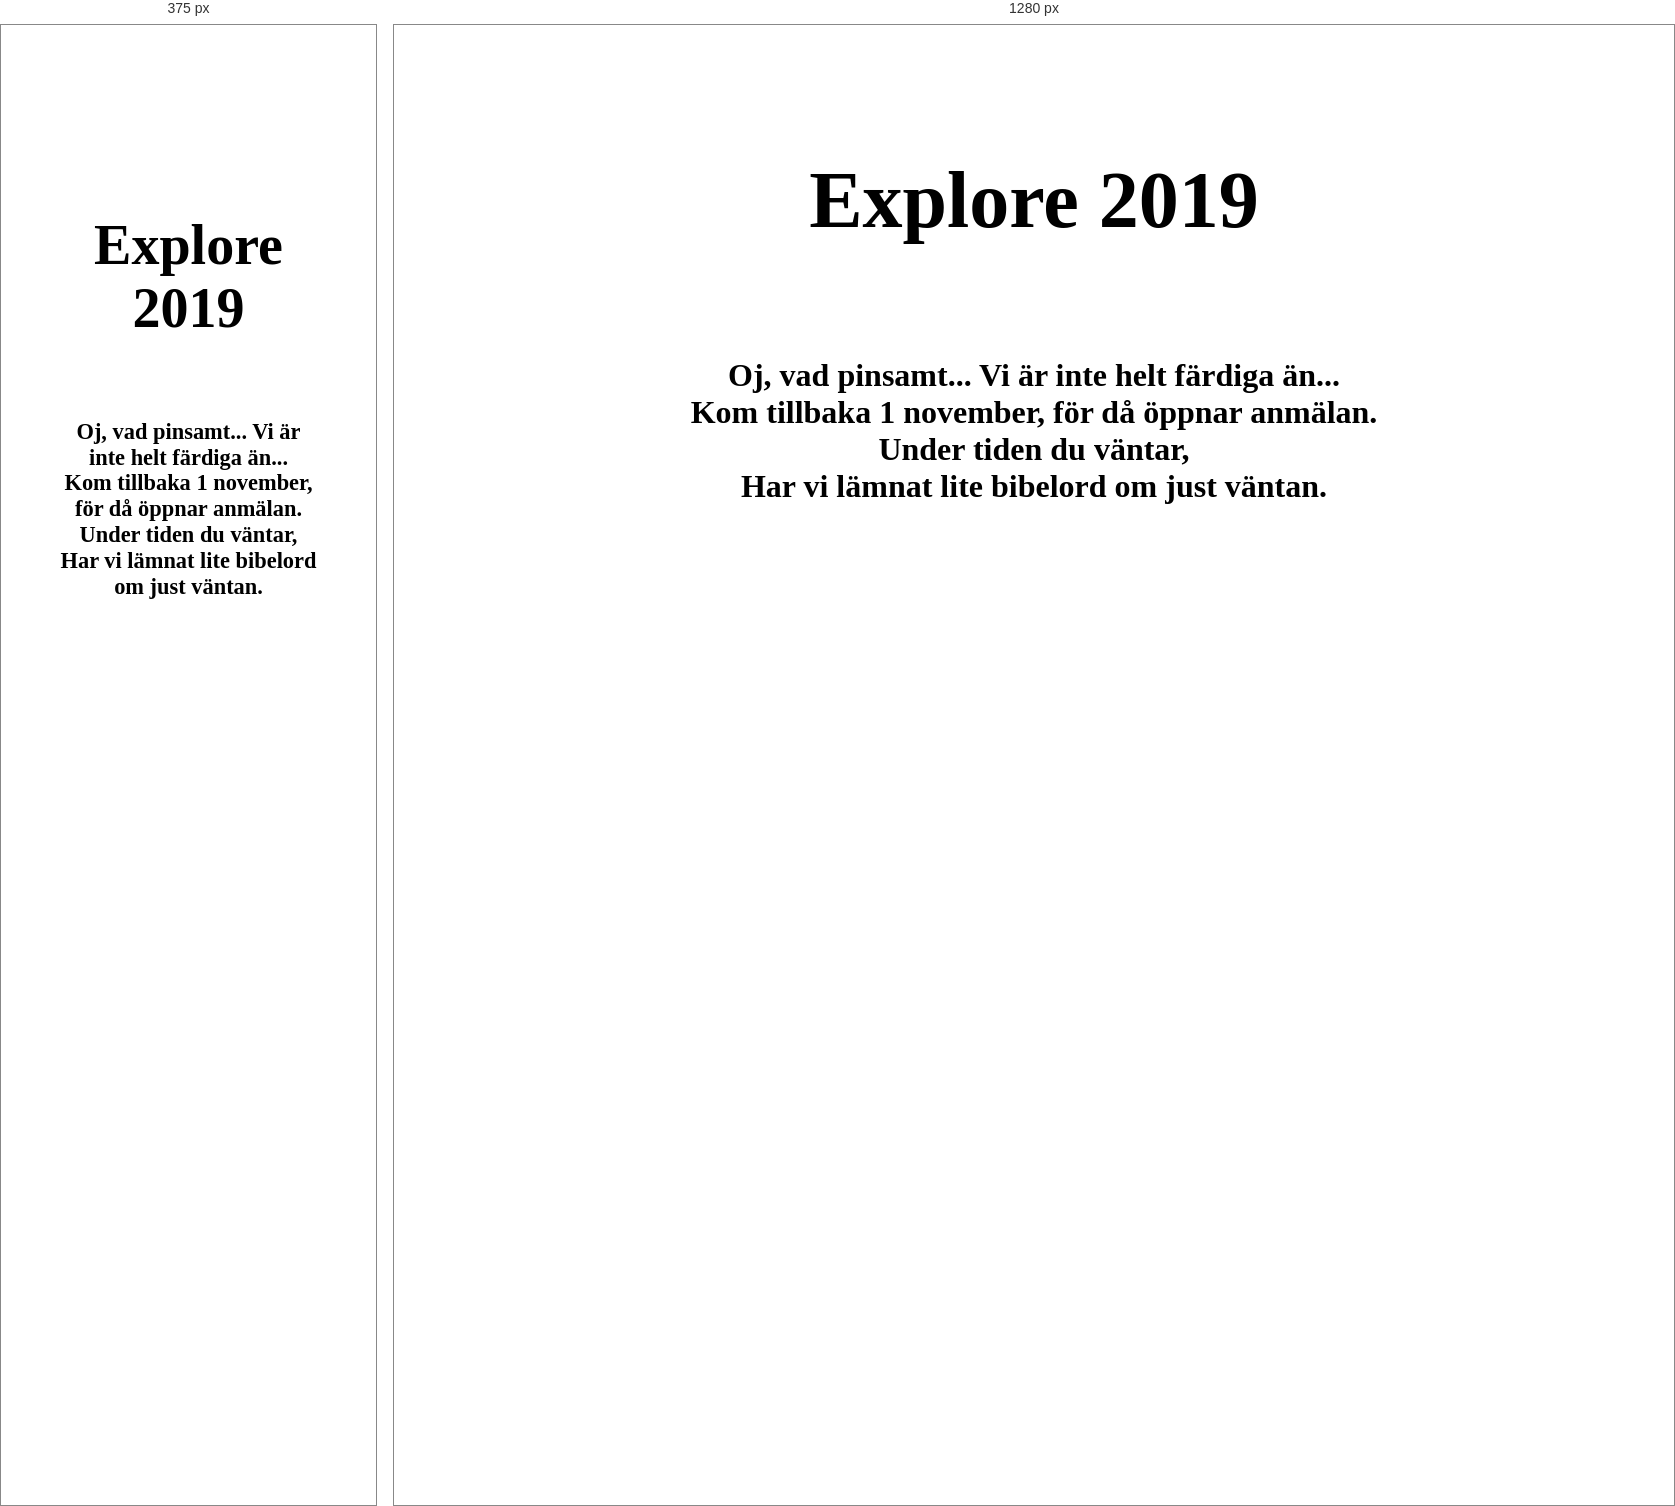
Rendered at 375 px and 1280 px, left to right.

<!-- file: maintenance.html -->
<!DOCTYPE html>
<html>
<head lang = "en">
    <meta charset="UTF-8">
    <meta name="viewport" content="width=device-width, initial-scale=1, shrink-to-fit=no">

    <!-- CSS links-->
    <link rel="stylesheet" href="css/fonts.css">
    <style type="text/css">
        html, body {
            height: 100%;
            margin: 0;
        }

        #wrapper {
            min-height: 100%; 
            min-width: 100%;
        }

        .bibleStyleBig {
            font-size:40px;
        }

        .bibleStyleSmall {
            font-size:30px;
        }
        @media (max-width:991.98px){
            .mobileScale {
                transform: scale(0.7); /* Equal to scaleX(0.7) scaleY(0.7) */
            }
        }
    </style>
    


    <title>Särnalägret 2018-2019</title>
</head>
<body>
    <!-- Optional JavaScript -->
    <!-- jQuery first, then Popper.js, then Bootstrap JS -->
    <script src="https://code.jquery.com/jquery-3.3.1.slim.min.js" integrity="sha384-q8i/X+965DzO0rT7abK41JStQIAqVgRVzpbzo5smXKp4YfRvH+8abtTE1Pi6jizo" crossorigin="anonymous"></script>
    <script src="https://cdnjs.cloudflare.com/ajax/libs/popper.js/1.14.3/umd/popper.min.js" integrity="sha384-ZMP7rVo3mIykV+2+9J3UJ46jBk0WLaUAdn689aCwoqbBJiSnjAK/l8WvCWPIPm49" crossorigin="anonymous"></script>
    <script src="../js/bootstrap.min.js"></script>
    <script src="js/randombibelord.js"></script>
    <div id="wrapper" class="mobileScale">
        <div style="padding: 3%">
        </div>
        <h1 style="text-align:center; font-size: 80px;">Explore 2019</h1>
        <br>
        <br>
        <h1 style="vertical-align: middle; text-align: center;" class="greyColor">Oj, vad pinsamt... Vi är inte helt färdiga än...<br> Kom tillbaka  1 november, för då öppnar anmälan. <br>Under tiden du väntar, <br>Har vi lämnat lite bibelord om just väntan.</h1>
        <br>
        <br>
        <br>
        
        <P style="text-align: center;" id="bibletext" class="greyColor bibleStyleBig"></p>
        <p style="text-align: center;" id="bibleverse" class="greyColor bibleStyleSmall"></p>
    </div>
</body>
</html>